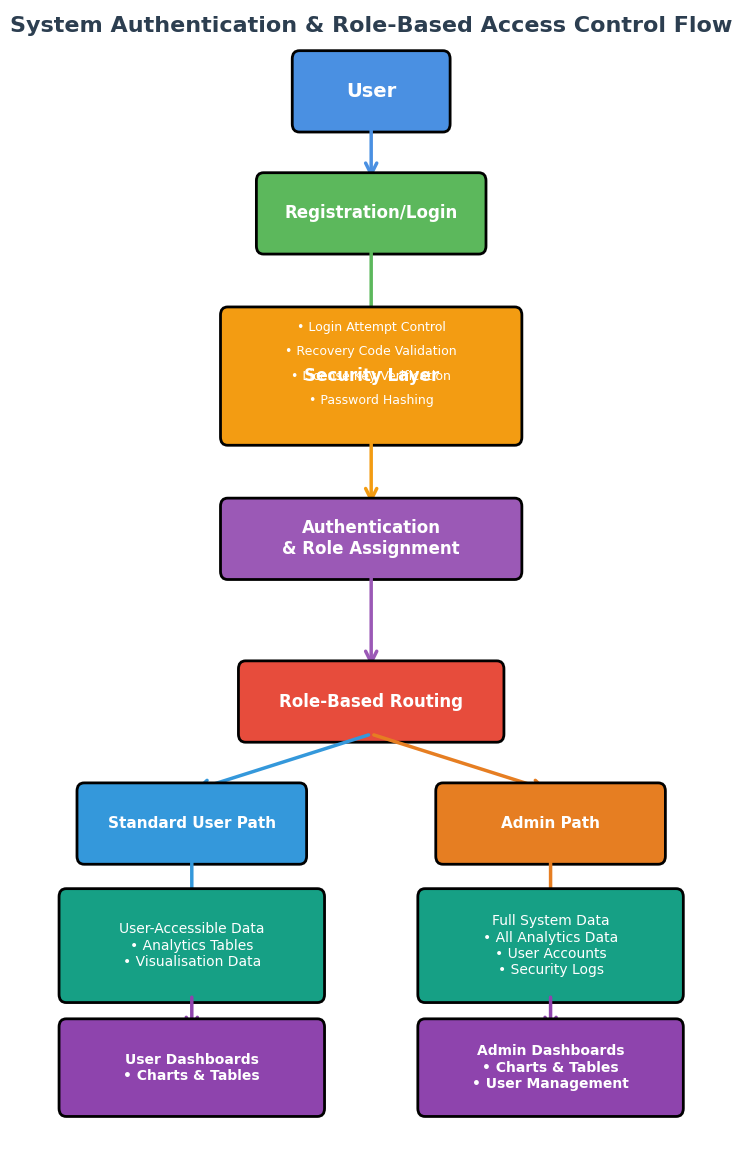

Write Python code to recreate this figure.
import matplotlib.pyplot as plt
import matplotlib.patches as mpatches
from matplotlib.patches import FancyBboxPatch, FancyArrowPatch, ConnectionPatch
import numpy as np

# Ustawienia A4 (w calach)
A4_WIDTH = 8.27
A4_HEIGHT = 11.69
DPI = 300  # Wysoka rozdzielczość dla Word

fig, ax = plt.subplots(figsize=(A4_WIDTH, A4_HEIGHT), dpi=DPI)
ax.set_xlim(0, 10)
ax.set_ylim(0, 14)
ax.axis('off')

# Kolory
color_user = '#4A90E2'  # Niebieski
color_reg = '#5CB85C'  # Zielony
color_security = '#F39C12'  # Pomarańczowy
color_auth = '#9B59B6'  # Fioletowy
color_routing = '#E74C3C'  # Czerwony
color_user_path = '#3498DB'  # Jasny niebieski
color_admin_path = '#E67E22'  # Ciemny pomarańczowy
color_data = '#16A085'  # Turkusowy
color_dashboard = '#8E44AD'  # Purpurowy

# Funkcja do tworzenia zaokrąglonych prostokątów
def create_box(x, y, width, height, text, color, text_color='white', fontsize=10, bold=False):
    box = FancyBboxPatch((x - width/2, y - height/2), width, height,
                        boxstyle="round,pad=0.1", 
                        facecolor=color, edgecolor='black', linewidth=2)
    ax.add_patch(box)
    weight = 'bold' if bold else 'normal'
    ax.text(x, y, text, ha='center', va='center', 
           color=text_color, fontsize=fontsize, weight=weight, 
           wrap=True, family='Arial')

# Funkcja do tworzenia strzałek
def create_arrow(x1, y1, x2, y2, color='black', linewidth=2):
    arrow = FancyArrowPatch((x1, y1), (x2, y2),
                           arrowstyle='->', mutation_scale=20,
                           color=color, linewidth=linewidth, zorder=1)
    ax.add_patch(arrow)

# Pozycje (od góry do dołu)
y_positions = [13, 11.5, 9.5, 7.5, 5.5, 4, 2.5, 1]

# 1. User
create_box(5, y_positions[0], 2, 0.8, 'User', color_user, fontsize=14, bold=True)
create_arrow(5, y_positions[0] - 0.4, 5, y_positions[1] + 0.4, color_user, 2.5)

# 2. Registration/Login
create_box(5, y_positions[1], 3, 0.8, 'Registration/Login', color_reg, fontsize=12, bold=True)
create_arrow(5, y_positions[1] - 0.4, 5, y_positions[2] + 0.4, color_reg, 2.5)

# 3. Security Layer
create_box(5, y_positions[2], 4, 1.5, 'Security Layer', color_security, fontsize=12, bold=True)
# Elementy Security Layer
security_items = [
    'Password Hashing',
    'License Key Verification',
    'Recovery Code Validation',
    'Login Attempt Control'
]
for i, item in enumerate(security_items):
    y_item = y_positions[2] - 0.3 + i * 0.3
    ax.text(5, y_item, f'• {item}', ha='center', va='center',
           color='white', fontsize=9, weight='normal', family='Arial')
create_arrow(5, y_positions[2] - 0.75, 5, y_positions[3] + 0.4, color_security, 2.5)

# 4. Authentication & Role Assignment
create_box(5, y_positions[3], 4, 0.8, 'Authentication\n& Role Assignment', color_auth, fontsize=12, bold=True)
create_arrow(5, y_positions[3] - 0.4, 5, y_positions[4] + 0.4, color_auth, 2.5)

# 5. Role-Based Routing
create_box(5, y_positions[4], 3.5, 0.8, 'Role-Based Routing', color_routing, fontsize=12, bold=True)

# 6. Rozgałęzienie - Standard User Path i Admin Path
# Standard User Path (lewo)
create_arrow(5, y_positions[4] - 0.4, 2.5, y_positions[5] + 0.4, color_user_path, 2.5)
create_box(2.5, y_positions[5], 3, 0.8, 'Standard User Path', color_user_path, fontsize=11, bold=True)
create_arrow(2.5, y_positions[5] - 0.4, 2.5, y_positions[6] + 0.4, color_user_path, 2.5)

# Admin Path (prawo)
create_arrow(5, y_positions[4] - 0.4, 7.5, y_positions[5] + 0.4, color_admin_path, 2.5)
create_box(7.5, y_positions[5], 3, 0.8, 'Admin Path', color_admin_path, fontsize=11, bold=True)
create_arrow(7.5, y_positions[5] - 0.4, 7.5, y_positions[6] + 0.4, color_admin_path, 2.5)

# 7. User-Accessible Data / Full System Data
create_box(2.5, y_positions[6], 3.5, 1.2, 'User-Accessible Data\n• Analytics Tables\n• Visualisation Data', 
          color_data, fontsize=10, bold=False)
create_box(7.5, y_positions[6], 3.5, 1.2, 'Full System Data\n• All Analytics Data\n• User Accounts\n• Security Logs', 
          color_data, fontsize=10, bold=False)

create_arrow(2.5, y_positions[6] - 0.6, 2.5, y_positions[7] + 0.4, color_dashboard, 2.5)
create_arrow(7.5, y_positions[6] - 0.6, 7.5, y_positions[7] + 0.4, color_dashboard, 2.5)

# 8. User Dashboards / Admin Dashboards
create_box(2.5, y_positions[7], 3.5, 1, 'User Dashboards\n• Charts & Tables', 
          color_dashboard, fontsize=10, bold=True)
create_box(7.5, y_positions[7], 3.5, 1, 'Admin Dashboards\n• Charts & Tables\n• User Management', 
          color_dashboard, fontsize=10, bold=True)

# Tytuł
ax.text(5, 13.8, 'System Authentication & Role-Based Access Control Flow', 
       ha='center', va='center', fontsize=16, weight='bold', 
       family='Arial', color='#2C3E50')

# Zapisz jako PNG (wysoka jakość)
plt.tight_layout()
plt.savefig('authentication_diagram.png', dpi=DPI, bbox_inches='tight', 
           facecolor='white', edgecolor='none')
print("Diagram został zapisany jako 'authentication_diagram.png'")
print("Rozmiar: A4, rozdzielczość: 300 DPI - gotowe do wklejenia do Word")

# Opcjonalnie zapisz jako PDF (lepsze dla Word)
plt.savefig('authentication_diagram.pdf', bbox_inches='tight', 
           facecolor='white', edgecolor='none')
print("Diagram został również zapisany jako 'authentication_diagram.pdf'")

plt.close()
